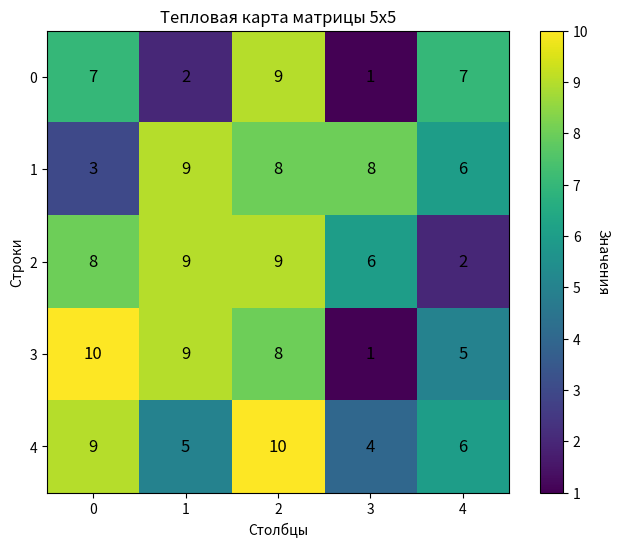

The script that saved this image:
import numpy as np
import matplotlib.pyplot as plt

matrix = np.random.randint(1, 11, size=(5, 5))  #матрица как в прошлой задаче

# Создаем фигуру
plt.figure(figsize=(8, 6))

# Построение тепловой карты
heatmap = plt.imshow(matrix)  #imshow() отображает матрицу как изображение

# Добавление colorbar (шкала соответствия цветов и чисел)
cbar = plt.colorbar(heatmap)

cbar.set_label('Значения', rotation=270, labelpad=15) #надпись справа, так что я ее повернула

# Добавление значений (проходя по всем элементам. matrix.shape[0] — количество строк.)
for i in range(matrix.shape[0]):
    for j in range(matrix.shape[1]):
        text_color = 'black'
        plt.text(j, i, matrix[i, j],
                 ha='center', va='center',
                 color=text_color,
                 fontsize=12) #вставляем значение

# Настройки отображения
plt.title('Тепловая карта матрицы 5x5')
plt.xlabel('Столбцы')
plt.ylabel('Строки')
plt.savefig('result4.png', dpi=200, bbox_inches='tight')
plt.show()